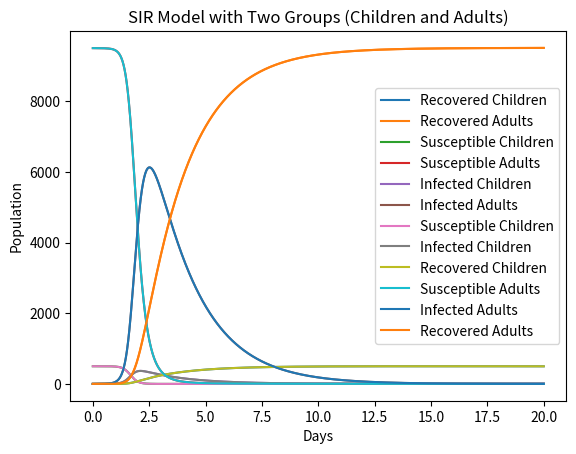

Recreate this plot in Python.
# -*- coding: utf-8 -*-
"""
Created on Wed Mar 13 10:04:15 2024

[redacted]
"""


import numpy as np
from scipy.integrate import odeint
import matplotlib.pyplot as plt

# SIR model differential equations with two groups.
def deriv(y, t, Nc, Na, beta_cc, beta_ca, beta_ac, beta_aa, gamma_c, gamma_a, fg):
    Sc, Ic, Rc, Sa, Ia, Ra = y
    dScdt = -(beta_cc*Ic/Nc + beta_ac*Ia/Na)*Sc - fg*Sc + mu_A*Na
    dIcdt = (beta_cc*Ic/Nc + beta_ac*Ia/Na)*Sc - gamma_c*Ic - fg*Ic
    dRcdt = gamma_c*Ic - fg*Rc
    dSadt = -(beta_aa*Ia/Na + beta_ca*Ic/Nc)*Sa + fg*Sc - mu_A
    dIadt = (beta_aa*Ia/Na + beta_ca*Ic/Nc)*Sa - gamma_a*Ia + fg*Ic - mu_A
    dRadt = gamma_a*Ia + fg*Rc - mu_A
    return dScdt, dIcdt, dRcdt, dSadt, dIadt, dRadt

# Initial number of individuals in each group
Ic0 = 0
Ia0 = 1
Rc0 = 0
Ra0 = 0
Sc0 = 500
Sa0 = 9500
Nc = Sc0 + Ic0 + Rc0
Na = Sa0 + Ia0 + Ra0
#%%
#constants
# Contact rates, beta, and mean recovery rates, gamma, for children and adults (in 1/days)
beta_cc = 5.8
beta_ca = 1.3
gamma_c = .5
beta_aa = 2.6
beta_ac = 1.9
gamma_a = .5

# fg is age changes. It depence on only Children population.
fg = 0.001

#population birth and deat constant (assum total population  ==), population output apply only adult poplulation
mu_A = 0.0001
#%%

# A grid of time points (in days)
t = np.linspace(0, 20, 4000)

# Initial conditions vector
y0 = Sc0, Ic0, Rc0, Sa0, Ia0, Ra0

# Integrate the SIR equations over the time grid, t.
ret = odeint(deriv, y0, t, args=(Nc, Na, beta_cc, beta_ca, beta_ac, beta_aa, gamma_c, gamma_a, fg))
Sc, Ic, Rc, Sa, Ia, Ra = ret.T

# Plot the data on six separate curves for Sc(t), Ic(t), Rc(t), Sa(t), Ia(t), and Ra(t)

plt.plot(t, Rc, label='Recovered Children')
plt.plot(t, Ra, label='Recovered Adults')
plt.xlabel('Days')
plt.ylabel('Population')
plt.title('SIR Model with Two Groups (Children and Adults)')
plt.legend()
plt.show()

# Plot the data on six separate curves for Sc(t), Ic(t), Rc(t), Sa(t), Ia(t), and Ra(t)
plt.plot(t, Sc, label='Susceptible Children')
plt.plot(t, Sa, label='Susceptible Adults')

plt.xlabel('Days')
plt.ylabel('Population')
plt.title('SIR Model with Two Groups (Children and Adults)')
plt.legend()
plt.show()

# Plot the data on six separate curves for Sc(t), Ic(t), Rc(t), Sa(t), Ia(t), and Ra(t)
plt.plot(t, Ic, label='Infected Children')
plt.plot(t, Ia, label='Infected Adults')

plt.xlabel('Days')
plt.ylabel('Population')
plt.title('SIR Model with Two Groups (Children and Adults)')
plt.legend()
plt.show()

# Plot the data on six separate curves for Sc(t), Ic(t), Rc(t), Sa(t), Ia(t), and Ra(t)
plt.plot(t, Sc, label='Susceptible Children')
plt.plot(t, Ic, label='Infected Children')
plt.plot(t, Rc, label='Recovered Children')
plt.plot(t, Sa, label='Susceptible Adults')
plt.plot(t, Ia, label='Infected Adults')
plt.plot(t, Ra, label='Recovered Adults')
plt.xlabel('Days')
plt.ylabel('Population')
plt.title('SIR Model with Two Groups (Children and Adults)')
plt.legend()
plt.show()